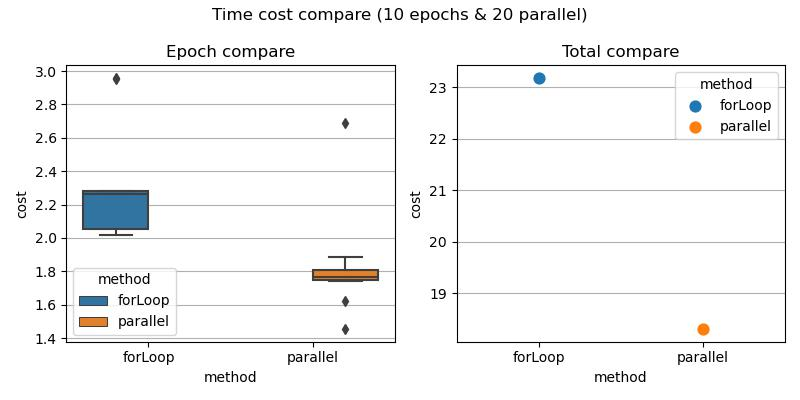

The file beside this chart, header and first rows:
, cost, name, method, type, parallel
0, 2.959, epoch-0, forLoop, epoch, 20
1, 2.956, epoch-1, forLoop, epoch, 20
2, 2.275, epoch-2, forLoop, epoch, 20
3, 2.071, epoch-3, forLoop, epoch, 20
4, 2.263, epoch-4, forLoop, epoch, 20
5, 2.02, epoch-5, forLoop, epoch, 20
6, 2.267, epoch-6, forLoop, epoch, 20
7, 2.039, epoch-7, forLoop, epoch, 20
8, 2.281, epoch-8, forLoop, epoch, 20
9, 2.046, epoch-9, forLoop, epoch, 20
10, 23.18, total, forLoop, total, 20
11, 2.687, epoch-0, parallel, epoch, 20
12, 1.453, epoch-1, parallel, epoch, 20
13, 1.757, epoch-2, parallel, epoch, 20
14, 1.62, epoch-3, parallel, epoch, 20
15, 1.811, epoch-4, parallel, epoch, 20
16, 1.744, epoch-5, parallel, epoch, 20
17, 1.797, epoch-6, parallel, epoch, 20
18, 1.886, epoch-7, parallel, epoch, 20
19, 1.757, epoch-8, parallel, epoch, 20
20, 1.776, epoch-9, parallel, epoch, 20
21, 18.3, total, parallel, total, 20
